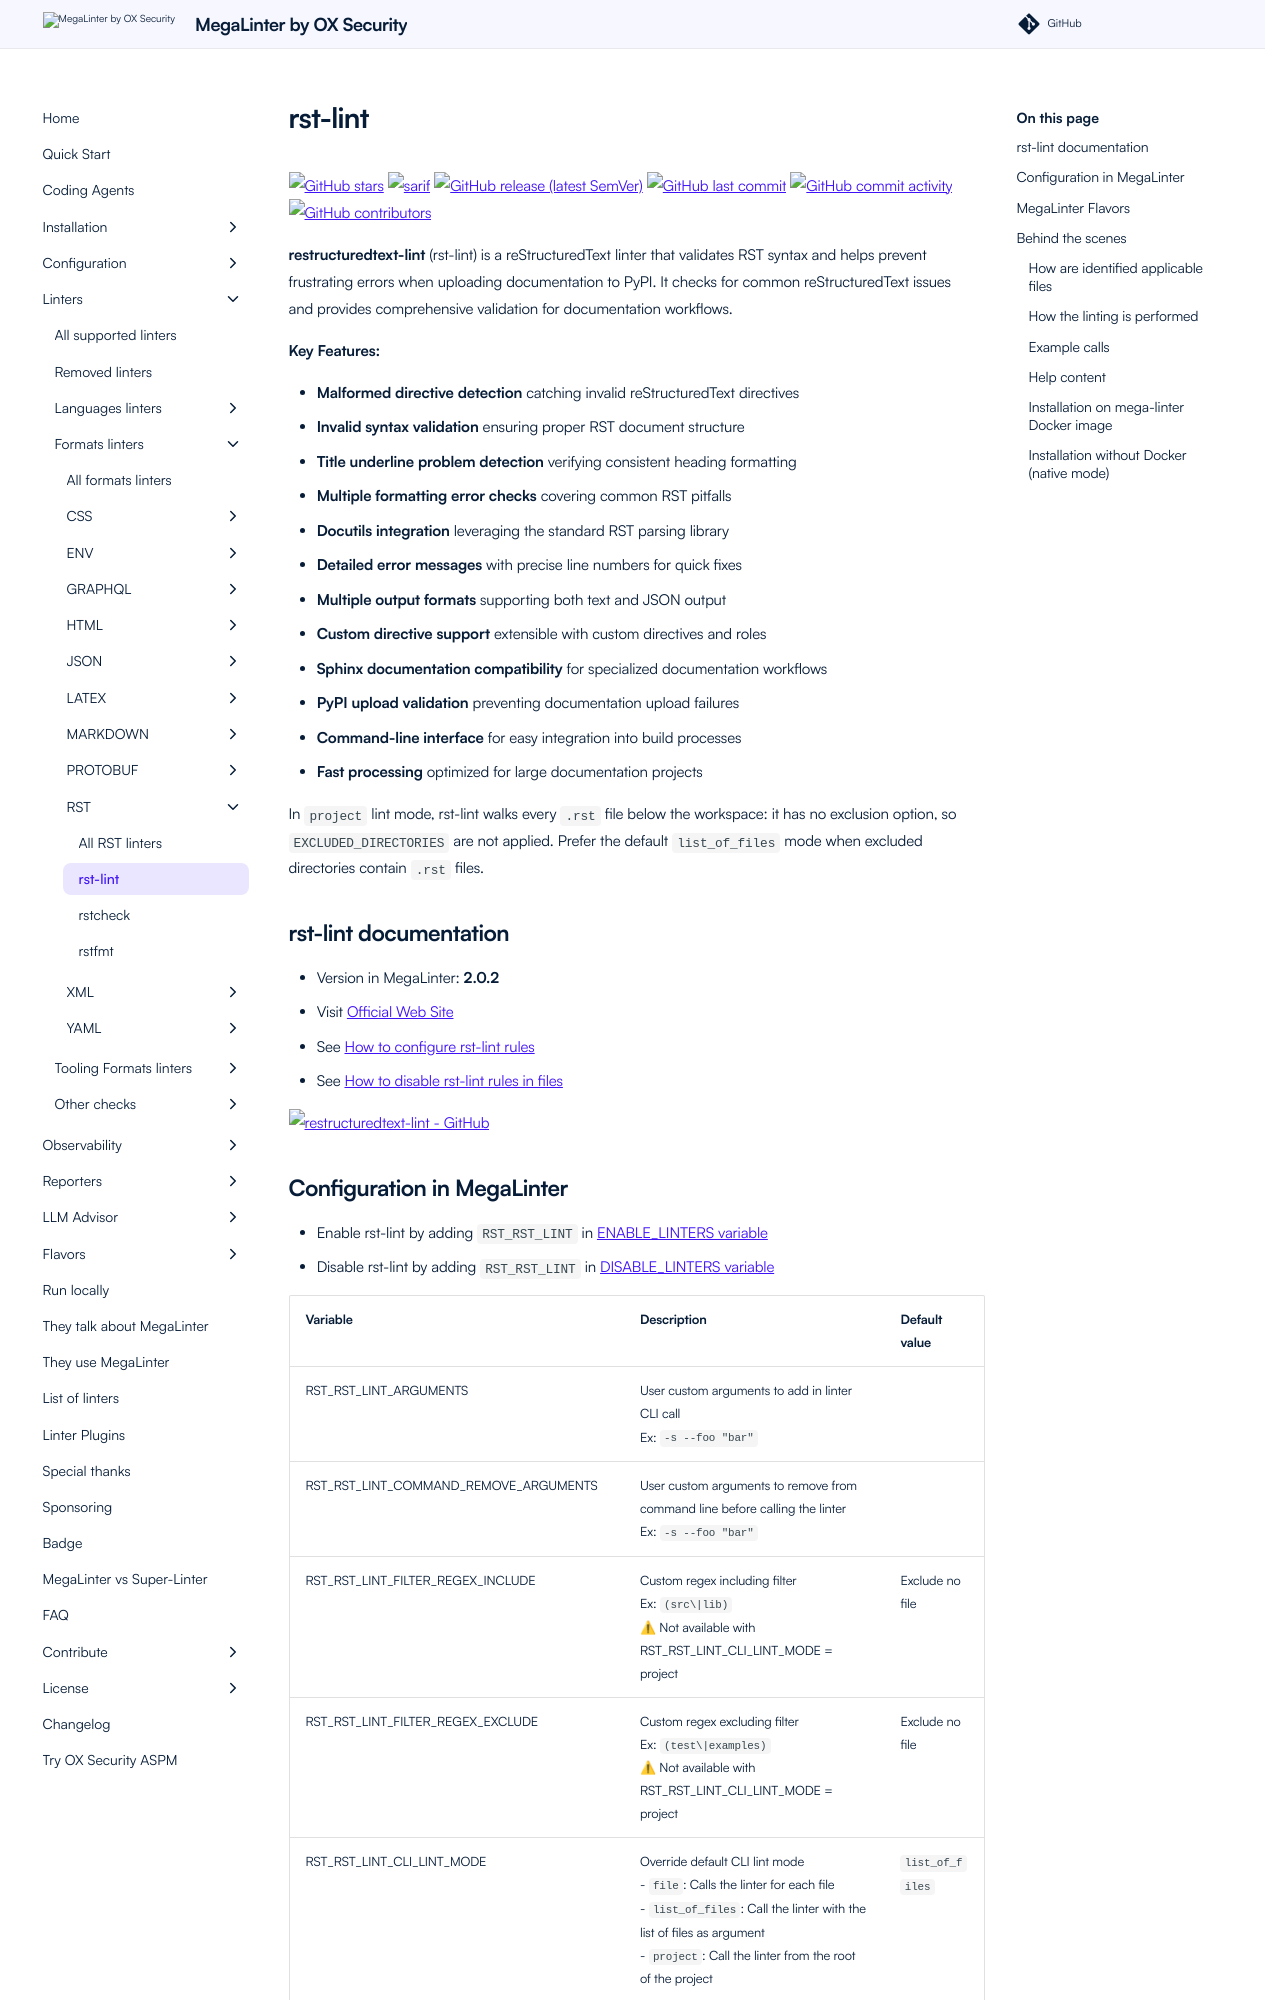

repository: oxsecurity/megalinter · page: beta/descriptors/rst_rst_lint/index.html · generator: mkdocs

---
title: rst-lint configuration in MegaLinter
description: How to use rst-lint (configure, ignore files, ignore errors, help & version documentations) to analyze RST files
---
<!-- markdownlint-disable MD033 MD041 MD046 -->
<!-- @generated by .automation/build.py, please don't update manually -->
# rst-lint
[![GitHub stars](https://img.shields.io/github/stars/twolfson/restructuredtext-lint?cacheSeconds=3600)](https://github.com/twolfson/restructuredtext-lint) ![sarif](https://shields.io/badge/-SARIF-orange) [![GitHub release (latest SemVer)](https://img.shields.io/github/v/release/twolfson/restructuredtext-lint?sort=semver)](https://github.com/twolfson/restructuredtext-lint/releases) [![GitHub last commit](https://img.shields.io/github/last-commit/twolfson/restructuredtext-lint)](https://github.com/twolfson/restructuredtext-lint/commits) [![GitHub commit activity](https://img.shields.io/github/commit-activity/y/twolfson/restructuredtext-lint)](https://github.com/twolfson/restructuredtext-lint/graphs/commit-activity/) [![GitHub contributors](https://img.shields.io/github/contributors/twolfson/restructuredtext-lint)](https://github.com/twolfson/restructuredtext-lint/graphs/contributors/)

**restructuredtext-lint** (rst-lint) is a reStructuredText linter that validates RST syntax and helps prevent frustrating errors when uploading documentation to PyPI. It checks for common reStructuredText issues and provides comprehensive validation for documentation workflows.

**Key Features:**

- **Malformed directive detection** catching invalid reStructuredText directives
- **Invalid syntax validation** ensuring proper RST document structure
- **Title underline problem detection** verifying consistent heading formatting
- **Multiple formatting error checks** covering common RST pitfalls
- **Docutils integration** leveraging the standard RST parsing library
- **Detailed error messages** with precise line numbers for quick fixes
- **Multiple output formats** supporting both text and JSON output
- **Custom directive support** extensible with custom directives and roles
- **Sphinx documentation compatibility** for specialized documentation workflows
- **PyPI upload validation** preventing documentation upload failures
- **Command-line interface** for easy integration into build processes
- **Fast processing** optimized for large documentation projects

In `project` lint mode, rst-lint walks every `.rst` file below the workspace: it has no exclusion option, so `EXCLUDED_DIRECTORIES` are not applied. Prefer the default `list_of_files` mode when excluded directories contain `.rst` files.

## rst-lint documentation

- Version in MegaLinter: **2.0.2**
- Visit [Official Web Site](https://github.com/twolfson/restructuredtext-lint#readme){target=_blank}
- See [How to configure rst-lint rules](https://github.com/twolfson/restructuredtext-lint#cli-utility){target=_blank}
- See [How to disable rst-lint rules in files](https://docutils.sourceforge.io/docs/ref/rst/directives.html#raw-data-pass-through){target=_blank}

[![restructuredtext-lint - GitHub](https://github-stats-extended.vercel.app/api/pin/?username=twolfson&repo=restructuredtext-lint&show_owner=true)](https://github.com/twolfson/restructuredtext-lint){target=_blank}
